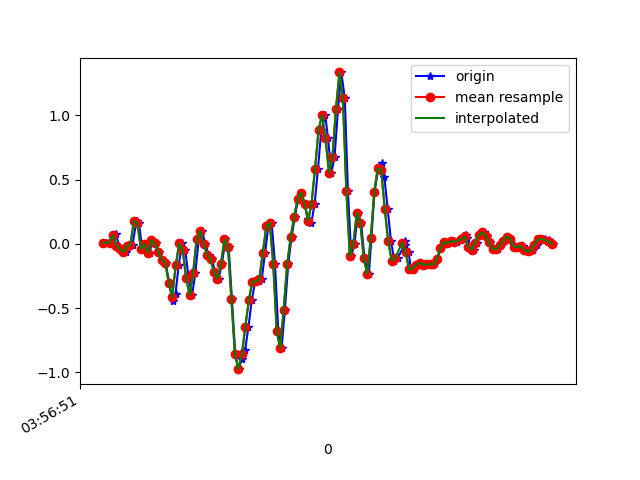

The data file committed next to this chart (first rows):
1618545411298, 1241087476144391, 0.00924373, 0.12163992, -0.03166798
1618545411324, 1241087495177575, 0.009244, -0.1691, 0.007427
1618545411342, 1241087514210759, 0.052, 0.04834, -0.04022
1618545411357, 1241087533243943, 0.07888, -0.2595, 0.01598
1618545411375, 1241087552277127, -0.01641, 0.009241, -0.06221
1618545411399, 1241087571313895, -0.04329, 0.003132, -0.008455
1618545411413, 1241087590347415, -0.06284, 0.08499, -0.06343
1618545411432, 1241087609380935, -0.01641, 0.212, -0.01945
1618545411452, 1241087628414471, -0.006639, -0.07506, -0.03533
1618545411475, 1241087647447975, 0.1791, 0.2401, -0.06954
1618545411489, 1241087666489639, 0.1607, -0.1459, -0.008455
1618545411508, 1241087685523719, -0.04085, -0.03841, -0.07932
1618545411527, 1241087704557799, -0.001752, 0.267, -0.05732
1618545411550, 1241087723591879, -0.07017, -0.2266, -0.06099
1618545411565, 1241087742625959, 0.02757, 0.1791, -0.08665
1618545411585, 1241087761660071, 0.0068, -0.1117, -0.006012
1618545411604, 1241087780667495, -0.06284, -0.1911, -0.01823
1618545411624, 1241087799700199, -0.1251, 0.2157, -0.028
1618545411642, 1241087818732903, -0.1471, 0.08254, 0.04164
1618545411663, 1241087837765607, -0.3035, 0.1766, 0.04897
1618545411682, 1241087856798279, -0.4428, 0.05078, 0.08562
1618545411699, 1241087875825831, -0.3878, -0.06284, 0.132
1618545411717, 1241087894858279, -0.1679, -0.07872, 0.1785
1618545411736, 1241087913890791, 0.003135, -0.05918, 0.2029
1618545411755, 1241087932923239, -0.04573, -0.03718, 0.2359
1618545411774, 1241087951955687, -0.2681, 0.01413, 0.2725
1618545411794, 1241087970982055, -0.4, 0.05933, 0.3214
1618545411813, 1241087990014247, -0.2266, 0.08621, 0.3849
1618545411832, 1241088009046503, 0.0349, 0.173, 0.4363
1618545411851, 1241088028078759, 0.1009, 0.234, 0.4582
1618545411870, 1241088047111015, -5.3010974E-4, 0.2267, 0.4741
1618545411889, 1241088066124391, -0.08361, 0.1815, 0.5352
1618545411908, 1241088085156007, -0.119, 0.1546, 0.6439
1618545411927, 1241088104187623, -0.2229, 0.1583, 0.771
1618545411946, 1241088123219239, -0.2718, 0.1277, 0.8773
1618545411966, 1241088142250855, -0.1532, 0.04223, 0.9616
1618545411985, 1241088161282471, 0.03368, -0.04329, 1.063
1618545412004, 1241088180274535, -0.02252, -0.06651, 1.185
1618545412023, 1241088199305703, -0.4318, -0.1093, 1.302
1618545412042, 1241088218336871, -0.8557, -0.1862, 1.414
1618545412061, 1241088237368103, -0.9755, -0.2437, 1.474
1618545412080, 1241088256399271, -0.8973, -0.2253, 1.499
1618545412099, 1241088275445607, -0.824, -0.1936, 1.499
1618545412118, 1241088294477223, -0.6444, -0.251, 1.519
1618545412137, 1241088313508775, -0.4367, -0.3671, 1.511
1618545412156, 1241088332540391, -0.2937, -0.4147, 1.487
1618545412177, 1241088351571943, -0.2925, -0.4, 1.461
1618545412194, 1241088370623911, -0.2754, -0.4709, 1.452
1618545412213, 1241088389655975, -0.07139, -0.5772, 1.411
1618545412232, 1241088408663271, 0.1351, -0.6322, 1.3
1618545412251, 1241088427720167, 0.1644, -0.6126, 1.166
1618545412270, 1241088446752231, -0.1545, -0.6102, 1.013
1618545412289, 1241088465784295, -0.6798, -0.62, 0.8602
1618545412308, 1241088484824039, -0.813, -0.6028, 0.7136
1618545412327, 1241088503856359, -0.5112, -0.5283, 0.5584
1618545412346, 1241088522863719, -0.1606, -0.4123, 0.3568
1618545412365, 1241088541920871, 0.04956, -0.2864, 0.1357
1618545412384, 1241088560928231, 0.2096, -0.1484, -0.05977
1618545412403, 1241088579995879, 0.3501, -0.009085, -0.2467
1618545412422, 1241088599003367, 0.3978, 0.1082, -0.4458
1618545412441, 1241088618035943, 0.3098, 0.2157, -0.6303
... 75 more rows
